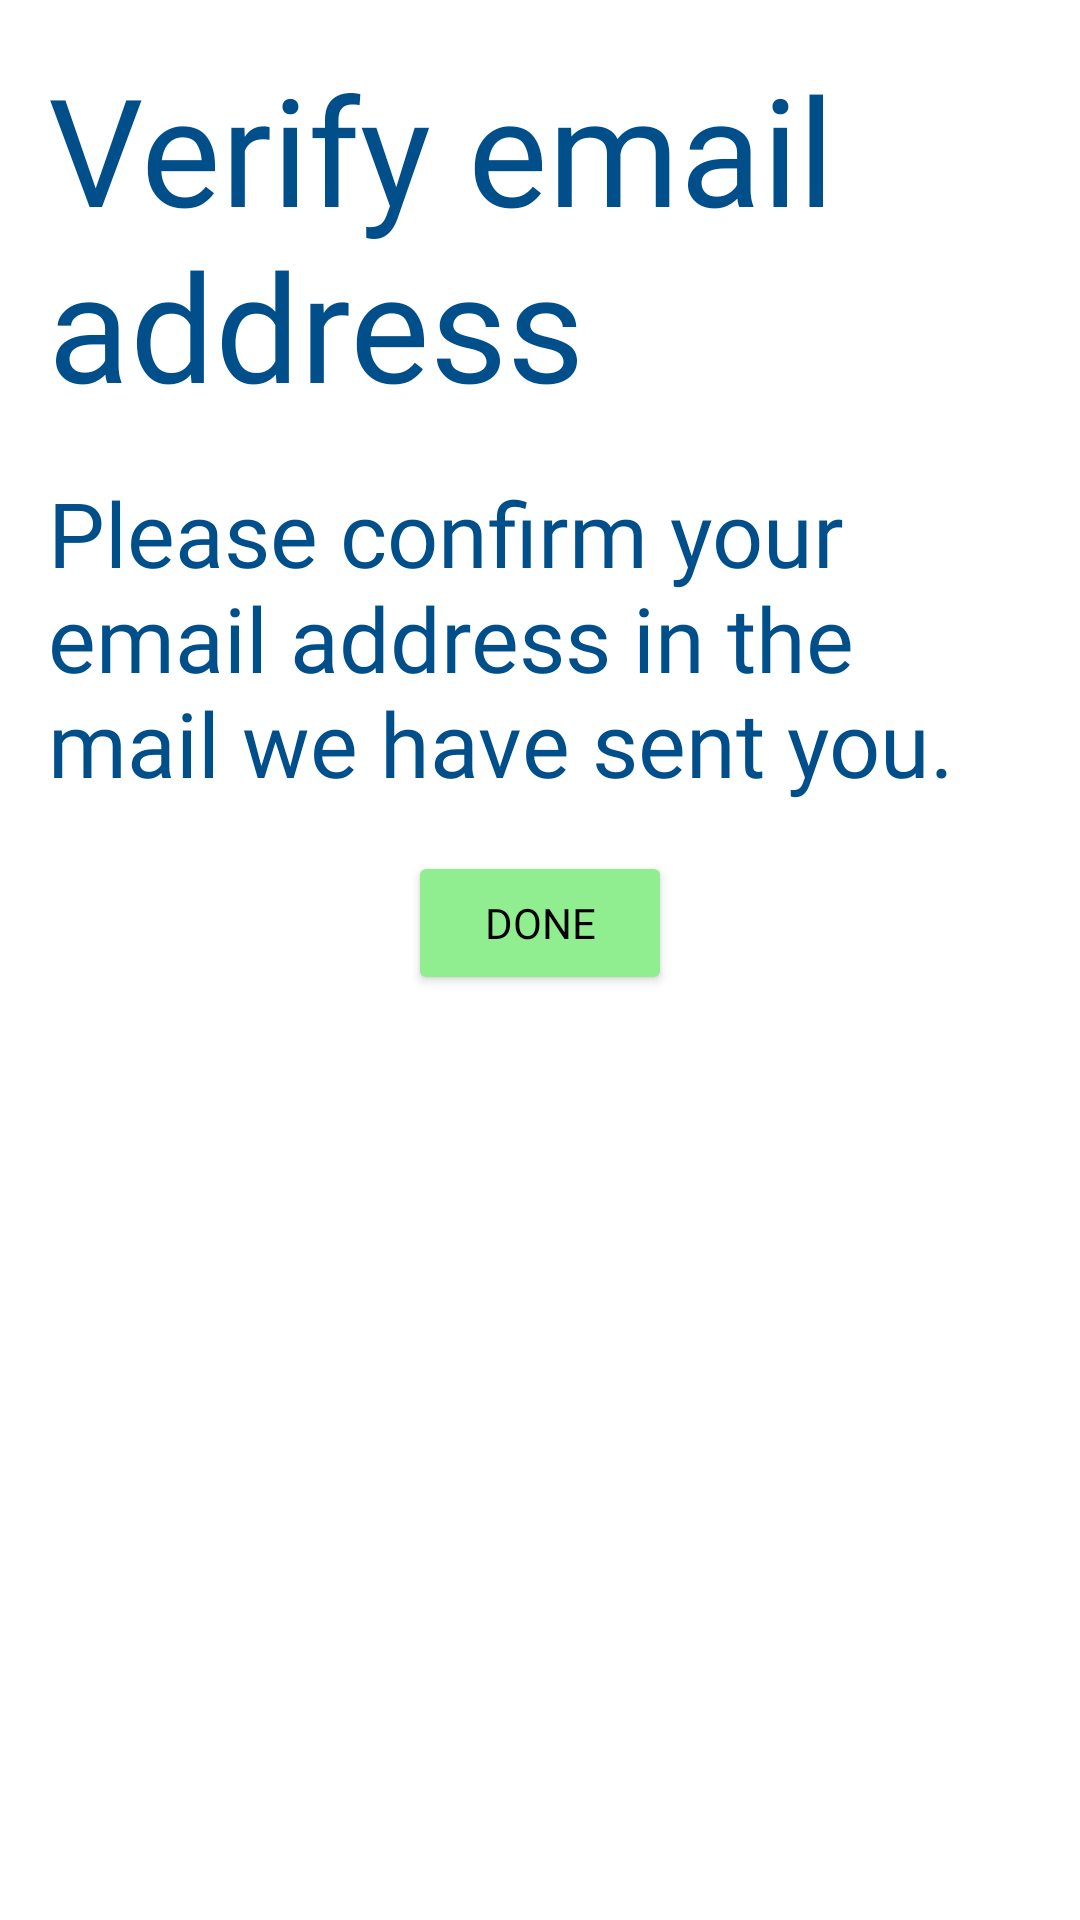

Here is an Android app screen rendered from its layout file. Give the layout XML and the strings, colors and styles it references.
<!-- AndroidManifest.xml: application theme Theme.MaterialComponents.Light.DarkActionBar -->
<!-- res/layout/activity_verify_email.xml -->
<?xml version="1.0" encoding="utf-8"?>
<androidx.constraintlayout.widget.ConstraintLayout xmlns:android="http://schemas.android.com/apk/res/android"
    xmlns:app="http://schemas.android.com/apk/res-auto"
    xmlns:tools="http://schemas.android.com/tools"
    android:layout_width="match_parent"
    android:layout_height="match_parent"
    android:padding="16dp"
    tools:context=".VerifyEmailActivity">


    <TextView
        android:id="@+id/textView"
        android:layout_width="wrap_content"
        android:layout_height="wrap_content"
        android:fontFamily="@font/arialroundedmtboldregular"
        android:text="@string/verify_email_address"
        android:textColor="#004F8B"
        android:textSize="50sp"
        app:layout_constraintEnd_toEndOf="parent"
        app:layout_constraintStart_toStartOf="parent"
        app:layout_constraintTop_toTopOf="parent" />

    <TextView
        android:id="@+id/textView2"
        android:layout_width="wrap_content"
        android:layout_height="wrap_content"
        android:layout_marginTop="16dp"
        android:fontFamily="@font/arialroundedmtboldregular"
        android:text="@string/please_confirm_your_email_address_in_the_mail_we_have_sent_you"
        android:textColor="#004F8B"
        android:textSize="30sp"
        app:layout_constraintEnd_toEndOf="parent"
        app:layout_constraintStart_toStartOf="parent"
        app:layout_constraintTop_toBottomOf="@+id/textView" />


    <Button
        android:layout_width="wrap_content"
        android:layout_height="wrap_content"
        app:layout_constraintEnd_toEndOf="parent"
        app:layout_constraintStart_toStartOf="parent"
        android:layout_marginTop="16dp"
        android:id="@+id/btn_verficationDone"
        app:layout_constraintTop_toBottomOf="@+id/textView2"
        android:backgroundTint="@color/light_green"
        android:text="@string/done"
        android:textColor="@color/black"
        android:fontFamily="@font/arialroundedmtboldregular"/>

</androidx.constraintlayout.widget.ConstraintLayout>
<!-- resources referenced by this layout -->
<resources>
  <color name="black">#FF000000</color>
  <color name="light_green">#90EE90</color>
  <string name="done">Done</string>
  <string name="please_confirm_your_email_address_in_the_mail_we_have_sent_you">Please confirm your email address in the mail we have sent you.</string>
  <string name="verify_email_address">Verify email address</string>
</resources>
